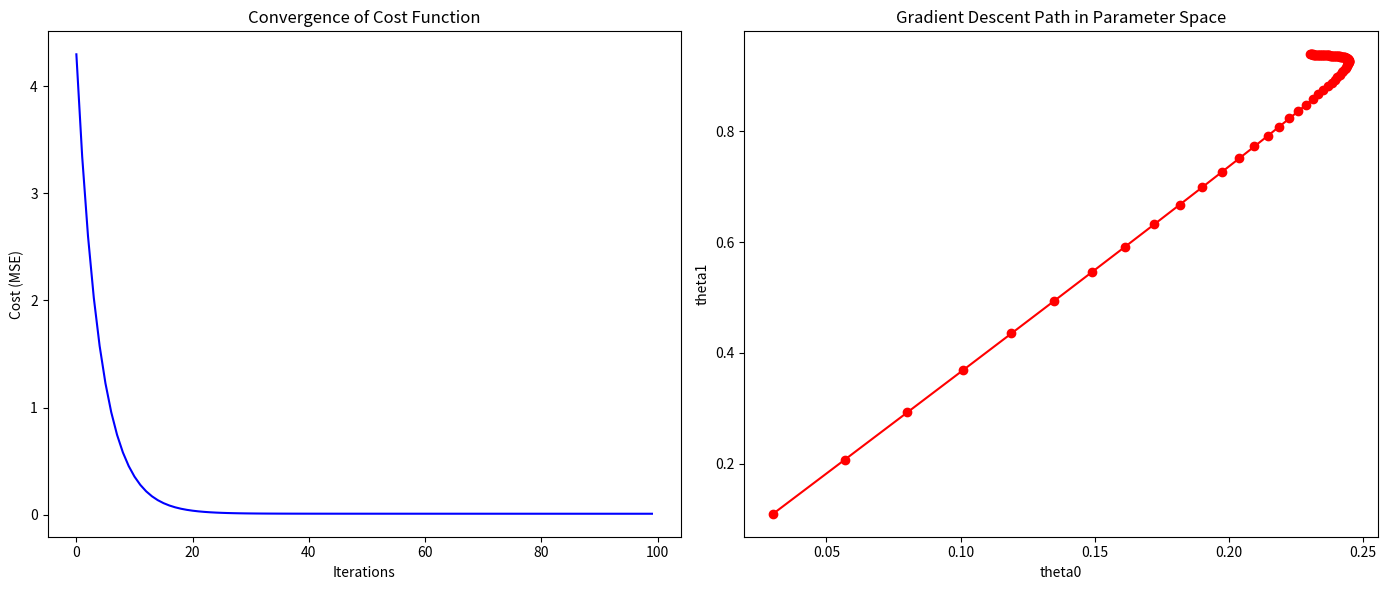
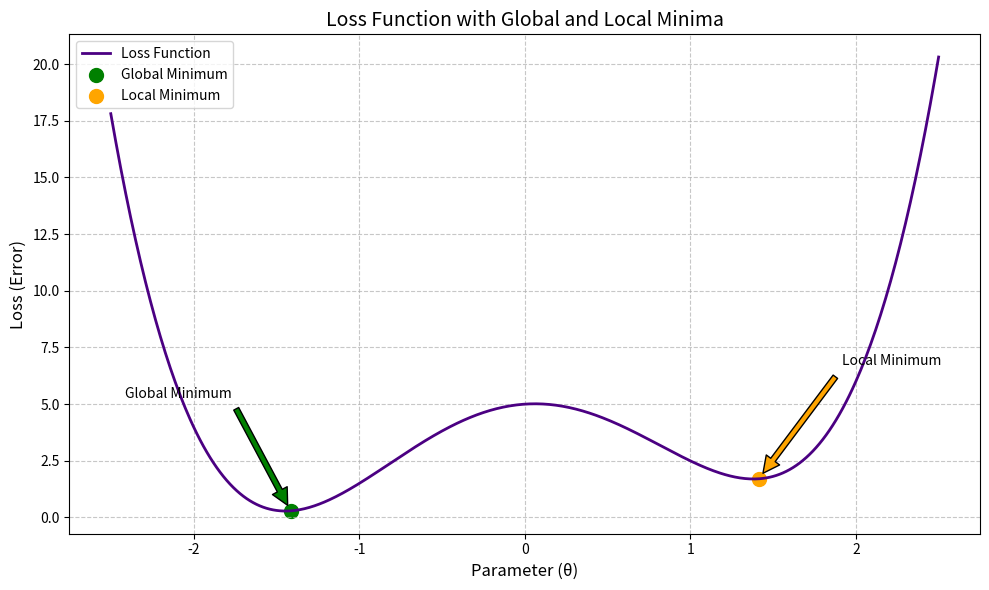

Source code (Python) for these figures, in order:
import numpy as np
import matplotlib.pyplot as plt

# Create synthetic data
X = np.array([1, 2, 3, 4, 5])
y = np.array([1.2, 1.9, 3.0, 3.9, 5.1])
m = len(X)

# Initialize theta values
theta0, theta1 = 0.0, 0.0
alpha = 0.01
iterations = 100

# Store history
theta0_hist = []
theta1_hist = []
cost_hist = []

# Hypothesis function
def hypothesis(X, theta0, theta1):
    return theta0 + theta1 * X

# Cost function (MSE)
def compute_cost(X, y, theta0, theta1):
    predictions = hypothesis(X, theta0, theta1)
    errors = predictions - y
    return (1 / (2 * m)) * np.sum(errors ** 2)

# Gradient Descent
for _ in range(iterations):
    predictions = hypothesis(X, theta0, theta1)
    errors = predictions - y

    # Compute gradients
    d_theta0 = (1 / m) * np.sum(errors)
    d_theta1 = (1 / m) * np.sum(errors * X)

    # Update parameters
    theta0 -= alpha * d_theta0
    theta1 -= alpha * d_theta1

    # Record history
    theta0_hist.append(theta0)
    theta1_hist.append(theta1)
    cost_hist.append(compute_cost(X, y, theta0, theta1))

# Create figure with subplots
fig, axs = plt.subplots(1, 2, figsize=(14, 6))

# Plot cost over iterations (convergence)
axs[0].plot(range(iterations), cost_hist, color='blue')
axs[0].set_title("Convergence of Cost Function")
axs[0].set_xlabel("Iterations")
axs[0].set_ylabel("Cost (MSE)")

# Plot gradient descent path in parameter space
axs[1].plot(theta0_hist, theta1_hist, marker='o', color='red')
axs[1].set_title("Gradient Descent Path in Parameter Space")
axs[1].set_xlabel("theta0")
axs[1].set_ylabel("theta1")

plt.tight_layout()
plt.show()


import numpy as np
import matplotlib.pyplot as plt

# Define the loss function: Loss(θ) = θ^4 - 4θ^2 + 0.5θ + 5
def loss_function(theta):
    return theta**4 - 4*theta**2 + 0.5*theta + 5

# Generate theta values
theta = np.arange(-2.5, 2.51, 0.01)
loss = loss_function(theta)

# Find approximate minima for annotation
global_min_theta = -1.414
global_min_loss = loss_function(global_min_theta)  # ≈ 2
local_min_theta = 1.414
local_min_loss = loss_function(local_min_theta)  # ≈ 4

# Create the plot
plt.figure(figsize=(10, 6))
plt.plot(theta, loss, label='Loss Function', color='indigo', linewidth=2)

# Mark global minimum
plt.scatter([global_min_theta], [global_min_loss], color='green', s=100, label='Global Minimum')
plt.annotate('Global Minimum', xy=(global_min_theta, global_min_loss), 
             xytext=(global_min_theta - 1, global_min_loss + 5),
             arrowprops=dict(facecolor='green', shrink=0.05))

# Mark local minimum
plt.scatter([local_min_theta], [local_min_loss], color='orange', s=100, label='Local Minimum')
plt.annotate('Local Minimum', xy=(local_min_theta, local_min_loss), 
             xytext=(local_min_theta + 0.5, local_min_loss + 5),
             arrowprops=dict(facecolor='orange', shrink=0.05))

# Customize the plot
plt.title('Loss Function with Global and Local Minima', fontsize=14)
plt.xlabel('Parameter (θ)', fontsize=12)
plt.ylabel('Loss (Error)', fontsize=12)
plt.grid(True, linestyle='--', alpha=0.7)
plt.legend()
plt.tight_layout()

# Show the plot
plt.show()